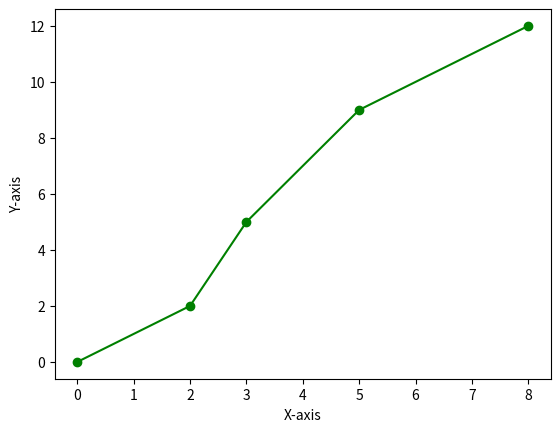

Source code (Python):
a = [0, 0]
b = [2, 2]
c = [1, 3]
d = [2, 4]
e = [3, 3]

def jarak(v, w):
    return [vi + wi for vi, wi in zip(v,w)]

d0 = jarak(a, b)
d1 = jarak(d0, c)
d2 = jarak(d1, d)
d3 = jarak(d2, e)

koordinat = [a, d0, d1, d2, d3]

def axis(delta, sumbu):
    """Delta untuk list vectornya. Sumbu 0 = X, Sumbu 1 = Y""" 
    n = []
    for titik in delta:
        titik2 = titik[sumbu]
        n.append(titik2)
    return n

sumbuX = axis(koordinat, 0)
sumbuY = axis(koordinat, 1)

print(koordinat)
print(sumbuX)
print(sumbuY)


#===================================================================
from matplotlib import pyplot as plt

plt.plot(sumbuX, sumbuY, color='green', marker='o', linestyle='solid')
plt.xlabel("X-axis")
plt.ylabel("Y-axis")
plt.show()
